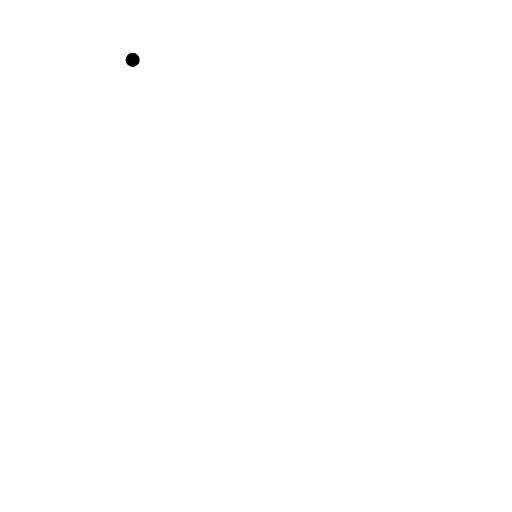
t = 0.00 s
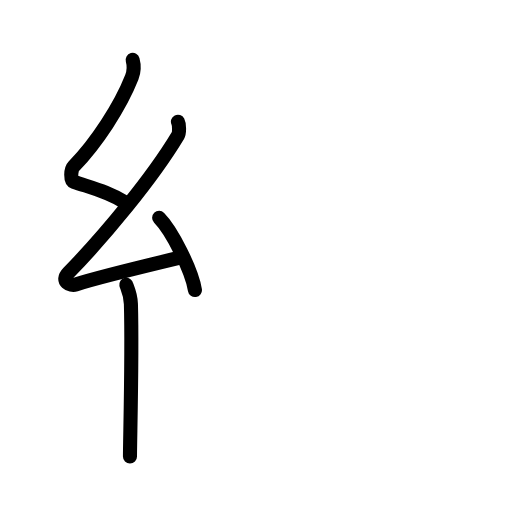
t = 3.63 s
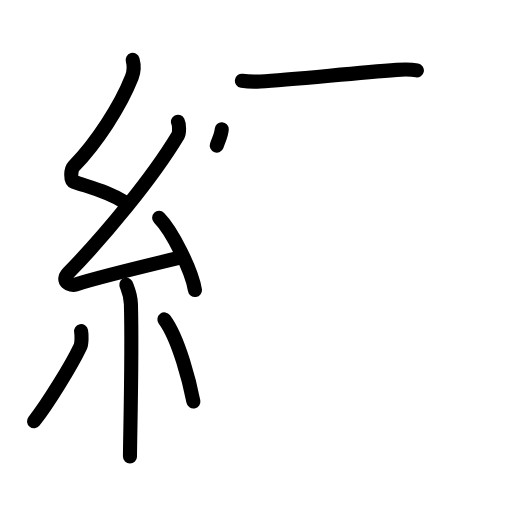
t = 7.25 s
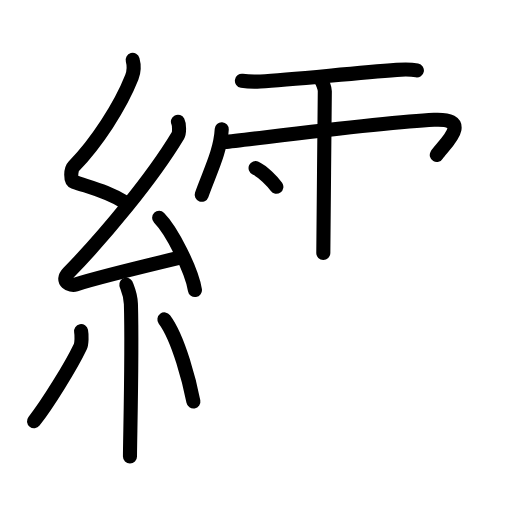
t = 10.75 s
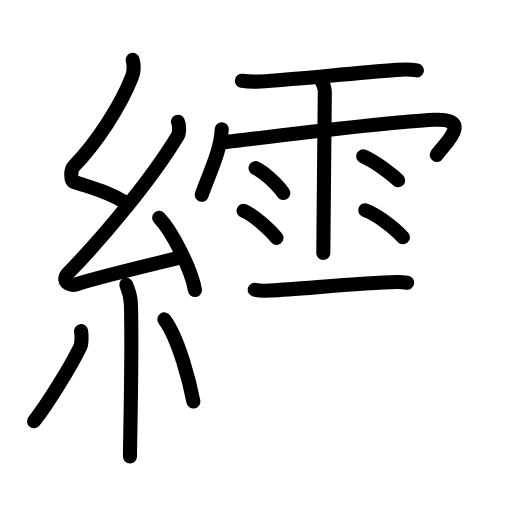
t = 14.42 s
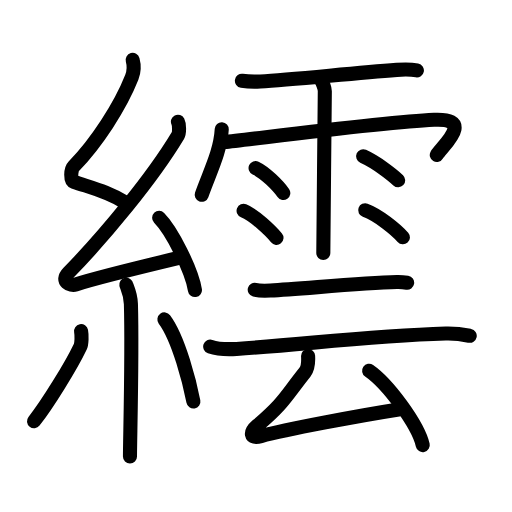
t = 18.00 s

The animated SVG that drew these frames (rendered in a browser with its animation timeline set to each time). Animation: 54 SMIL elements (animate=54); one cycle of 18.00 s.

<?xml version="1.0" encoding="UTF-8"?>
<!--
AniKanjiVG is licensed by CC-BY-SA Paul C. Sommerhoff (https://bitbucket.org/sommerhoff/anikanjivg).
AniKanjiVG uses KanjiVG which is licensed by CC-BY-SA Ulrich Apel (http://kanjivg.tagaini.net).
See also http://creativecommons.org/licenses/by-sa/3.0/
-->
<svg xmlns:kvg='http://kanjivg.tagaini.net' xmlns='http://www.w3.org/2000/svg' width='109' height='109' viewBox='0 0 109 109' style='fill:none;stroke:#000000;stroke-width:3;stroke-linecap:round;stroke-linejoin:round;' id="kvg:kanji_07e67"><g id="kvg:07e67" kvg:element="繧"><g id="kvg:07e67-g1" kvg:element="糸" kvg:position="left" kvg:radical="general"><path id="kvg:07e67-s1" kvg:type="㇜" d="M28.24,12.75c0.36,1.31,0.38,2.27-0.18,3.7c-2.48,6.28-7.52,13.96-12.37,18.98c-0.67,0.69-0.72,3.02,0,3.26C19.52,40,23,40.75,26.67,43.11"><animate attributeName="d" begin="0.0s" dur="0.25s" from="M28.24,12.75C28.24,12.75,28.24,12.75,28.24,12.75" to="M28.24,12.75c0.36,1.31,0.38,2.27-0.18,3.7" />
<animate attributeName="d" begin="0.25s" dur="0.25s" from="M28.24,12.75c0.36,1.31,0.38,2.27-0.18,3.7c0,0,0,0,0,0,0" to="M28.24,12.75c0.36,1.31,0.38,2.27-0.18,3.7c-2.48,6.28-7.52,13.96-12.37,18.98" />
<animate attributeName="d" begin="0.5s" dur="0.25s" from="M28.24,12.75c0.36,1.31,0.38,2.27-0.18,3.7c-2.48,6.28-7.52,13.96-12.37,18.98c0,0,0,0,0,0,0" to="M28.24,12.75c0.36,1.31,0.38,2.27-0.18,3.7c-2.48,6.28-7.52,13.96-12.37,18.98c-0.67,0.69-0.72,3.02,0,3.26" />
<animate attributeName="d" begin="0.75s" dur="0.25s" from="M28.24,12.75c0.36,1.31,0.38,2.27-0.18,3.7c-2.48,6.28-7.52,13.96-12.37,18.98c-0.67,0.69-0.72,3.02,0,3.26c0,0,0,0,0,0,0" to="M28.24,12.75c0.36,1.31,0.38,2.27-0.18,3.7c-2.48,6.28-7.52,13.96-12.37,18.98c-0.67,0.69-0.72,3.02,0,3.26C19.52,40,23,40.75,26.67,43.11" />
</path>
<path id="kvg:07e67-s2" kvg:type="㇜" d="M37.88,25.93c0.28,0.55,0.35,2.32,0,2.92c-5.52,9.2-15.74,21.45-23.33,29.26c-1.74,1.79,0.43,2.82,1.57,2.45c4.75-1.52,16.05-4.24,22.16-5.7"><animate attributeName="d" begin="1.0s" dur="0.25s" from="M37.88,25.93C37.88,25.93,37.88,25.93,37.88,25.93" to="M37.88,25.93c0.28,0.55,0.35,2.32,0,2.92" />
<animate attributeName="d" begin="1.25s" dur="0.25s" from="M37.88,25.93c0.28,0.55,0.35,2.32,0,2.92c0,0,0,0,0,0,0" to="M37.88,25.93c0.28,0.55,0.35,2.32,0,2.92c-5.52,9.2-15.74,21.45-23.33,29.26" />
<animate attributeName="d" begin="1.5s" dur="0.25s" from="M37.88,25.93c0.28,0.55,0.35,2.32,0,2.92c-5.52,9.2-15.74,21.45-23.33,29.26c0,0,0,0,0,0,0" to="M37.88,25.93c0.28,0.55,0.35,2.32,0,2.92c-5.52,9.2-15.74,21.45-23.33,29.26c-1.74,1.79,0.43,2.82,1.57,2.45" />
<animate attributeName="d" begin="1.75s" dur="0.25s" from="M37.88,25.93c0.28,0.55,0.35,2.32,0,2.92c-5.52,9.2-15.74,21.45-23.33,29.26c-1.74,1.79,0.43,2.82,1.57,2.45c0,0,0,0,0,0,0" to="M37.88,25.93c0.28,0.55,0.35,2.32,0,2.92c-5.52,9.2-15.74,21.45-23.33,29.26c-1.74,1.79,0.43,2.82,1.57,2.45c4.75-1.52,16.05-4.24,22.16-5.7" />
<animate attributeName="d" begin="0s" dur="1.0s" from="M-100,-100" to="M-100,-100" />
</path>
<path id="kvg:07e67-s3" kvg:type="㇔" d="M33.88,46.38c2.69,2.71,6.95,11.15,7.62,15.37"><animate attributeName="d" begin="2.0s" dur="1.0s" from="M33.88,46.38C33.88,46.38,33.88,46.38,33.88,46.38" to="M33.88,46.38c2.69,2.71,6.95,11.15,7.62,15.37" />
<animate attributeName="d" begin="0s" dur="2.0s" from="M-100,-100" to="M-100,-100" />
</path>
<path id="kvg:07e67-s4" kvg:type="㇑" d="M26.89,60.62c0.07,0.36,0.91,1.85,0.98,4.09c0.31,10.79-0.2,28.79-0.2,32.46"><animate attributeName="d" begin="3.0s" dur="0.5s" from="M26.89,60.62C26.89,60.62,26.89,60.62,26.89,60.62" to="M26.89,60.62c0.07,0.36,0.91,1.85,0.98,4.09" />
<animate attributeName="d" begin="3.5s" dur="0.5s" from="M26.89,60.62c0.07,0.36,0.91,1.85,0.98,4.09c0,0,0,0,0,0,0" to="M26.89,60.62c0.07,0.36,0.91,1.85,0.98,4.09c0.31,10.79-0.2,28.79-0.2,32.46" />
<animate attributeName="d" begin="0s" dur="3.0s" from="M-100,-100" to="M-100,-100" />
</path>
<path id="kvg:07e67-s5" kvg:type="㇒" d="M17.26,70.5c0.17,0.9,0.14,2.67-0.17,3.31c-2,4.19-7.01,12.27-9.85,15.87"><animate attributeName="d" begin="4.0s" dur="0.5s" from="M17.26,70.5C17.26,70.5,17.26,70.5,17.26,70.5" to="M17.26,70.5c0.17,0.9,0.14,2.67-0.17,3.31" />
<animate attributeName="d" begin="4.5s" dur="0.5s" from="M17.26,70.5c0.17,0.9,0.14,2.67-0.17,3.31c0,0,0,0,0,0,0" to="M17.26,70.5c0.17,0.9,0.14,2.67-0.17,3.31c-2,4.19-7.01,12.27-9.85,15.87" />
<animate attributeName="d" begin="0s" dur="4.0s" from="M-100,-100" to="M-100,-100" />
</path>
<path id="kvg:07e67-s6" kvg:type="㇔" d="M35,68c3.09,4.13,5.45,13.73,6.17,17.47"><animate attributeName="d" begin="5.0s" dur="1.0s" from="M35,68C35,68,35,68,35,68" to="M35,68c3.09,4.13,5.45,13.73,6.17,17.47" />
<animate attributeName="d" begin="0s" dur="5.0s" from="M-100,-100" to="M-100,-100" />
</path>
</g>
<g id="kvg:07e67-g2" kvg:element="雲" kvg:position="right"><g id="kvg:07e67-g3" kvg:element="雨" kvg:variant="true" kvg:position="top"><path id="kvg:07e67-s7" kvg:type="㇐" d="M51.5,17.2c1.23,0.19,2.81,0.21,3.93,0.15C62,17,74.28,15.65,84.46,14.88c1.56-0.12,2.85-0.16,4.29,0.11"><animate attributeName="d" begin="6.0s" dur="0.3333333333333333s" from="M51.5,17.2C51.5,17.2,51.5,17.2,51.5,17.2" to="M51.5,17.2c1.23,0.19,2.81,0.21,3.93,0.15" />
<animate attributeName="d" begin="6.333333333333333s" dur="0.3333333333333333s" from="M51.5,17.2c1.23,0.19,2.81,0.21,3.93,0.15c0,0,0,0,0,0,0" to="M51.5,17.2c1.23,0.19,2.81,0.21,3.93,0.15C62,17,74.28,15.65,84.46,14.88" />
<animate attributeName="d" begin="6.666666666666667s" dur="0.3333333333333333s" from="M51.5,17.2c1.23,0.19,2.81,0.21,3.93,0.15C62,17,74.28,15.65,84.46,14.88c0,0,0,0,0,0,0" to="M51.5,17.2c1.23,0.19,2.81,0.21,3.93,0.15C62,17,74.28,15.65,84.46,14.88c1.56-0.12,2.85-0.16,4.29,0.11" />
<animate attributeName="d" begin="0s" dur="6.0s" from="M-100,-100" to="M-100,-100" />
</path>
<path id="kvg:07e67-s8" kvg:type="㇔/㇑" d="M47.21,27.5c-0.26,4.79-2.56,9.13-4.27,13.97"><animate attributeName="d" begin="7.0s" dur="1.0s" from="M47.21,27.5C47.21,27.5,47.21,27.5,47.21,27.5" to="M47.21,27.5c-0.26,4.79-2.56,9.13-4.27,13.97" />
<animate attributeName="d" begin="0s" dur="7.0s" from="M-100,-100" to="M-100,-100" />
</path>
<path id="kvg:07e67-s9" kvg:type="㇖b/㇆" d="M47.82,30.25C53,29.75,81.16,26,92.41,25.5c8.91-0.4,1.58,5.78,0.58,7.5"><animate attributeName="d" begin="8.0s" dur="0.5s" from="M47.82,30.25C47.82,30.25,47.82,30.25,47.82,30.25" to="M47.82,30.25C53,29.75,81.16,26,92.41,25.5" />
<animate attributeName="d" begin="8.5s" dur="0.5s" from="M47.82,30.25C53,29.75,81.16,26,92.41,25.5c0,0,0,0,0,0,0" to="M47.82,30.25C53,29.75,81.16,26,92.41,25.5c8.91-0.4,1.58,5.78,0.58,7.5" />
<animate attributeName="d" begin="0s" dur="8.0s" from="M-100,-100" to="M-100,-100" />
</path>
<path id="kvg:07e67-s10" kvg:type="㇑" d="M68.18,16.84c0.54,0.71,0.97,1.99,0.97,2.56c0,0.57-0.32,32.88-0.32,34.45"><animate attributeName="d" begin="9.0s" dur="0.5s" from="M68.18,16.84C68.18,16.84,68.18,16.84,68.18,16.84" to="M68.18,16.84c0.54,0.71,0.97,1.99,0.97,2.56" />
<animate attributeName="d" begin="9.5s" dur="0.5s" from="M68.18,16.84c0.54,0.71,0.97,1.99,0.97,2.56c0,0,0,0,0,0,0" to="M68.18,16.84c0.54,0.71,0.97,1.99,0.97,2.56c0,0.57-0.32,32.88-0.32,34.45" />
<animate attributeName="d" begin="0s" dur="9.0s" from="M-100,-100" to="M-100,-100" />
</path>
<path id="kvg:07e67-s11" kvg:type="㇔" d="M54.41,35.78c2.03,0.94,4.79,3.74,5.9,5.3"><animate attributeName="d" begin="10.0s" dur="1.0s" from="M54.41,35.78C54.41,35.78,54.41,35.78,54.41,35.78" to="M54.41,35.78c2.03,0.94,4.79,3.74,5.9,5.3" />
<animate attributeName="d" begin="0s" dur="10.0s" from="M-100,-100" to="M-100,-100" />
</path>
<path id="kvg:07e67-s12" kvg:type="㇔" d="M51.86,44.88c2.27,0.91,5.77,4.25,7,5.76"><animate attributeName="d" begin="11.0s" dur="1.0s" from="M51.86,44.88C51.86,44.88,51.86,44.88,51.86,44.88" to="M51.86,44.88c2.27,0.91,5.77,4.25,7,5.76" />
<animate attributeName="d" begin="0s" dur="11.0s" from="M-100,-100" to="M-100,-100" />
</path>
<path id="kvg:07e67-s13" kvg:type="㇔" d="M77.31,33.27c2.94,1.33,6.28,4,7.46,5.11"><animate attributeName="d" begin="12.0s" dur="1.0s" from="M77.31,33.27C77.31,33.27,77.31,33.27,77.31,33.27" to="M77.31,33.27c2.94,1.33,6.28,4,7.46,5.11" />
<animate attributeName="d" begin="0s" dur="12.0s" from="M-100,-100" to="M-100,-100" />
</path>
<path id="kvg:07e67-s14" kvg:type="㇔" d="M77.75,44.76c2.76,1.01,6.53,4.06,8.03,5.76"><animate attributeName="d" begin="13.0s" dur="1.0s" from="M77.75,44.76C77.75,44.76,77.75,44.76,77.75,44.76" to="M77.75,44.76c2.76,1.01,6.53,4.06,8.03,5.76" />
<animate attributeName="d" begin="0s" dur="13.0s" from="M-100,-100" to="M-100,-100" />
</path>
</g>
<g id="kvg:07e67-g4" kvg:element="云" kvg:position="bottom"><g id="kvg:07e67-g5" kvg:element="二"><path id="kvg:07e67-s15" kvg:type="㇐" d="M54.23,61.69c0.62,0.16,2.71,0.19,3.33,0.16c6.69-0.34,18.94-1.59,26.94-1.8c1.04-0.03,1.67,0.07,2.18,0.15"><animate attributeName="d" begin="14.0s" dur="0.3333333333333333s" from="M54.23,61.69C54.23,61.69,54.23,61.69,54.23,61.69" to="M54.23,61.69c0.62,0.16,2.71,0.19,3.33,0.16" />
<animate attributeName="d" begin="14.333333333333334s" dur="0.3333333333333333s" from="M54.23,61.69c0.62,0.16,2.71,0.19,3.33,0.16c0,0,0,0,0,0,0" to="M54.23,61.69c0.62,0.16,2.71,0.19,3.33,0.16c6.69-0.34,18.94-1.59,26.94-1.8" />
<animate attributeName="d" begin="14.666666666666666s" dur="0.3333333333333333s" from="M54.23,61.69c0.62,0.16,2.71,0.19,3.33,0.16c6.69-0.34,18.94-1.59,26.94-1.8c0,0,0,0,0,0,0" to="M54.23,61.69c0.62,0.16,2.71,0.19,3.33,0.16c6.69-0.34,18.94-1.59,26.94-1.8c1.04-0.03,1.67,0.07,2.18,0.15" />
<animate attributeName="d" begin="0s" dur="14.0s" from="M-100,-100" to="M-100,-100" />
</path>
<path id="kvg:07e67-s16" kvg:type="㇐" d="M44.75,73.78c1.46,0.5,4.14,0.59,5.6,0.5c14.36-0.92,27.91-2.77,44.54-3.28c2.44-0.07,3.89,0.24,5.11,0.49"><animate attributeName="d" begin="15.0s" dur="0.3333333333333333s" from="M44.75,73.78C44.75,73.78,44.75,73.78,44.75,73.78" to="M44.75,73.78c1.46,0.5,4.14,0.59,5.6,0.5" />
<animate attributeName="d" begin="15.333333333333334s" dur="0.3333333333333333s" from="M44.75,73.78c1.46,0.5,4.14,0.59,5.6,0.5c0,0,0,0,0,0,0" to="M44.75,73.78c1.46,0.5,4.14,0.59,5.6,0.5c14.36-0.92,27.91-2.77,44.54-3.28" />
<animate attributeName="d" begin="15.666666666666666s" dur="0.3333333333333333s" from="M44.75,73.78c1.46,0.5,4.14,0.59,5.6,0.5c14.36-0.92,27.91-2.77,44.54-3.28c0,0,0,0,0,0,0" to="M44.75,73.78c1.46,0.5,4.14,0.59,5.6,0.5c14.36-0.92,27.91-2.77,44.54-3.28c2.44-0.07,3.89,0.24,5.11,0.49" />
<animate attributeName="d" begin="0s" dur="15.0s" from="M-100,-100" to="M-100,-100" />
</path>
</g>
<g id="kvg:07e67-g6" kvg:element="厶"><path id="kvg:07e67-s17" kvg:type="㇜" d="M65.59,75.78c0.06,1.09,0.03,2.58-0.68,3.46c-4.19,5.25-4.3,6.39-10.15,11.39c-1.59,1.36-1.65,2.88,0.79,2.22c5.25-1.42,20.75-4.33,29.29-5.67"><animate attributeName="d" begin="16.0s" dur="0.25s" from="M65.59,75.78C65.59,75.78,65.59,75.78,65.59,75.78" to="M65.59,75.78c0.06,1.09,0.03,2.58-0.68,3.46" />
<animate attributeName="d" begin="16.25s" dur="0.25s" from="M65.59,75.78c0.06,1.09,0.03,2.58-0.68,3.46c0,0,0,0,0,0,0" to="M65.59,75.78c0.06,1.09,0.03,2.58-0.68,3.46c-4.19,5.25-4.3,6.39-10.15,11.39" />
<animate attributeName="d" begin="16.5s" dur="0.25s" from="M65.59,75.78c0.06,1.09,0.03,2.58-0.68,3.46c-4.19,5.25-4.3,6.39-10.15,11.39c0,0,0,0,0,0,0" to="M65.59,75.78c0.06,1.09,0.03,2.58-0.68,3.46c-4.19,5.25-4.3,6.39-10.15,11.39c-1.59,1.36-1.65,2.88,0.79,2.22" />
<animate attributeName="d" begin="16.75s" dur="0.25s" from="M65.59,75.78c0.06,1.09,0.03,2.58-0.68,3.46c-4.19,5.25-4.3,6.39-10.15,11.39c-1.59,1.36-1.65,2.88,0.79,2.22c0,0,0,0,0,0,0" to="M65.59,75.78c0.06,1.09,0.03,2.58-0.68,3.46c-4.19,5.25-4.3,6.39-10.15,11.39c-1.59,1.36-1.65,2.88,0.79,2.22c5.25-1.42,20.75-4.33,29.29-5.67" />
<animate attributeName="d" begin="0s" dur="16.0s" from="M-100,-100" to="M-100,-100" />
</path>
<path id="kvg:07e67-s18" kvg:type="㇔" d="M78.58,78.93C82.61,81.72,88.99,90.41,90,94.75"><animate attributeName="d" begin="17.0s" dur="1.0s" from="M78.58,78.93C78.58,78.93,78.58,78.93,78.58,78.93" to="M78.58,78.93C82.61,81.72,88.99,90.41,90,94.75" />
<animate attributeName="d" begin="0s" dur="17.0s" from="M-100,-100" to="M-100,-100" />
</path>
</g>
</g>
</g>
</g>
</svg>
